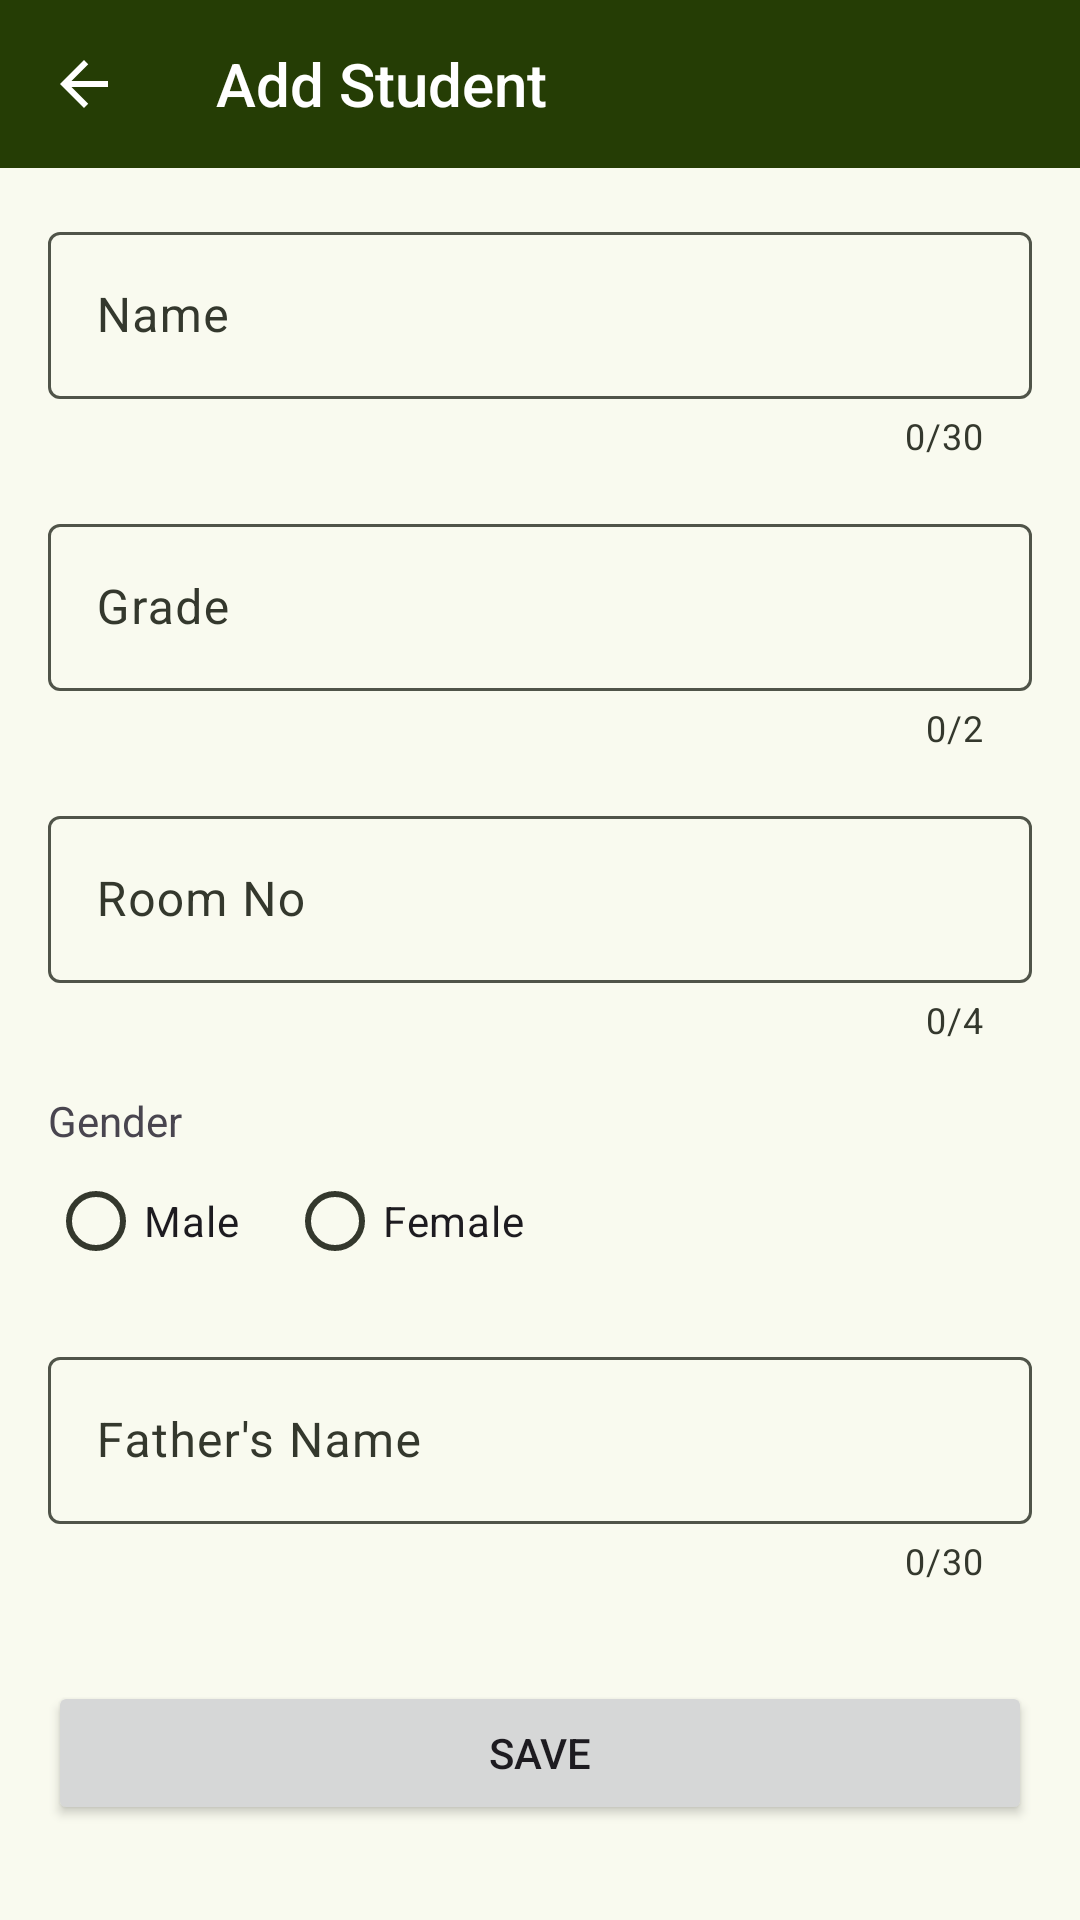

Here is an Android app screen rendered from its layout file. Give the layout XML and the strings, colors and styles it references.
<!-- AndroidManifest.xml: application theme Theme.SQLiteDatabase -->
<!-- res/layout/activity_add_student.xml -->
<?xml version="1.0" encoding="utf-8"?>
<androidx.constraintlayout.widget.ConstraintLayout xmlns:android="http://schemas.android.com/apk/res/android"
    xmlns:app="http://schemas.android.com/apk/res-auto"
    xmlns:tools="http://schemas.android.com/tools"
    android:id="@+id/main"
    android:layout_width="match_parent"
    android:layout_height="match_parent"
    tools:context=".view.AddStudentActivity">

    <Toolbar
        android:id="@+id/tbHome"
        android:layout_width="0dp"
        android:layout_height="wrap_content"
        android:background="?attr/colorPrimary"
        android:navigationIcon="@drawable/ic_back"
        android:title="Add Student"
        android:titleTextColor="?attr/colorOnPrimary"
        app:layout_constraintEnd_toEndOf="parent"
        app:layout_constraintStart_toStartOf="parent"
        app:layout_constraintTop_toTopOf="parent" />

    <ScrollView
        android:layout_width="0dp"
        android:layout_height="wrap_content"
        app:layout_constraintEnd_toEndOf="parent"
        app:layout_constraintStart_toStartOf="parent"
        app:layout_constraintTop_toBottomOf="@id/tbHome">

        <LinearLayout
            android:layout_width="match_parent"
            android:layout_height="wrap_content"
            android:layout_marginStart="16dp"
            android:layout_marginEnd="16dp"
            android:orientation="vertical">


            <com.google.android.material.textfield.TextInputLayout
                android:id="@+id/nameInputLayout"
                android:layout_width="match_parent"
                android:layout_height="wrap_content"
                android:layout_marginTop="16dp"
                android:hint="Name"
                app:counterEnabled="true"
                app:counterMaxLength="30"
                app:errorEnabled="true">

                <com.google.android.material.textfield.TextInputEditText
                    android:id="@+id/etName"
                    android:layout_width="match_parent"
                    android:layout_height="wrap_content"
                    android:inputType="textPersonName"
                    android:maxLength="30" />
            </com.google.android.material.textfield.TextInputLayout>

            <com.google.android.material.textfield.TextInputLayout
                android:id="@+id/gradeInputLayout"
                android:layout_width="match_parent"
                android:layout_height="wrap_content"
                android:layout_marginTop="16dp"
                android:hint="Grade"
                app:counterEnabled="true"
                app:counterMaxLength="2"
                app:errorEnabled="true"
                app:prefixText="Grade">

                <com.google.android.material.textfield.TextInputEditText
                    android:id="@+id/etGrade"
                    android:layout_width="match_parent"
                    android:layout_height="wrap_content"
                    android:inputType="text"
                    android:maxLength="2" />
            </com.google.android.material.textfield.TextInputLayout>

            <com.google.android.material.textfield.TextInputLayout
                android:id="@+id/roomInputLayout"
                android:layout_width="match_parent"
                android:layout_height="wrap_content"
                android:layout_marginTop="16dp"
                android:hint="Room No"
                app:counterEnabled="true"
                app:counterMaxLength="4"
                app:errorEnabled="true"
                app:prefixText="Room">

                <com.google.android.material.textfield.TextInputEditText
                    android:id="@+id/etRoomNo"
                    android:layout_width="match_parent"
                    android:layout_height="wrap_content"
                    android:inputType="text"
                    android:maxLength="4" />
            </com.google.android.material.textfield.TextInputLayout>

            <TextView
                android:id="@+id/tvGenderLabel"
                android:layout_width="wrap_content"
                android:layout_height="wrap_content"
                android:layout_marginTop="16dp"
                android:text="Gender" />

            <RadioGroup
                android:id="@+id/rgGender"
                android:layout_width="match_parent"
                android:layout_height="wrap_content"
                android:orientation="horizontal">

                <RadioButton
                    android:id="@+id/rbMale"
                    android:layout_width="wrap_content"
                    android:layout_height="wrap_content"
                    android:layout_marginEnd="16dp"
                    android:text="Male" />

                <RadioButton
                    android:id="@+id/rbFemale"
                    android:layout_width="wrap_content"
                    android:layout_height="wrap_content"
                    android:text="Female" />
            </RadioGroup>

            <TextView
                android:id="@+id/tvGenderError"
                android:layout_width="wrap_content"
                android:layout_height="wrap_content"
                android:text="Gender is required"
                android:textColor="?attr/colorError"
                android:visibility="gone" />

            <com.google.android.material.textfield.TextInputLayout
                android:id="@+id/fatherNameInputLayout"
                android:layout_width="match_parent"
                android:layout_height="wrap_content"
                android:layout_marginTop="16dp"
                app:counterEnabled="true"
                app:counterMaxLength="30"
                android:hint="Father's Name"
                app:errorEnabled="true">

                <com.google.android.material.textfield.TextInputEditText
                    android:id="@+id/etFatherName"
                    android:layout_width="match_parent"
                    android:layout_height="wrap_content"
                    android:inputType="textPersonName"
                    android:maxLength="30" />
            </com.google.android.material.textfield.TextInputLayout>

            <Button
                android:id="@+id/btSave"
                android:layout_width="match_parent"
                android:layout_height="wrap_content"
                android:layout_marginTop="32dp"
                android:text="Save" />

        </LinearLayout>
    </ScrollView>
</androidx.constraintlayout.widget.ConstraintLayout>
<!-- resources referenced by this layout -->
<resources>
  <!-- drawable ic_back (drawable) -->
  <vector xmlns:android="http://schemas.android.com/apk/res/android" android:autoMirrored="true" android:height="24dp" android:tint="@color/white " android:viewportHeight="24" android:viewportWidth="24" android:width="24dp">
        
      <path android:fillColor="@android:color/white" android:pathData="M20,11H7.83l5.59,-5.59L12,4l-8,8 8,8 1.41,-1.41L7.83,13H20v-2z"/>
      
  </vector>
  <style name="Theme.SQLiteDatabase" parent="Base.Theme.SQLiteDatabase" />
  <color name="white">#FFFFFFFF</color>
  <color name="md_theme_primary_mediumContrast">#253D05</color>
  <color name="md_theme_onPrimary_mediumContrast">#FFFFFF</color>
  <color name="md_theme_primaryContainer_mediumContrast">#5A7539</color>
  <color name="md_theme_onPrimaryContainer_mediumContrast">#FFFFFF</color>
  <color name="md_theme_secondary_mediumContrast">#303924</color>
  <color name="md_theme_onSecondary_mediumContrast">#FFFFFF</color>
  <color name="md_theme_secondaryContainer_mediumContrast">#667157</color>
  <color name="md_theme_onSecondaryContainer_mediumContrast">#FFFFFF</color>
  <color name="md_theme_tertiary_mediumContrast">#083D3A</color>
  <color name="md_theme_onTertiary_mediumContrast">#FFFFFF</color>
  <color name="md_theme_tertiaryContainer_mediumContrast">#477572</color>
  <color name="md_theme_onTertiaryContainer_mediumContrast">#FFFFFF</color>
  <color name="md_theme_error_mediumContrast">#740006</color>
  <color name="md_theme_onError_mediumContrast">#FFFFFF</color>
  <color name="md_theme_errorContainer_mediumContrast">#CF2C27</color>
  <color name="md_theme_onErrorContainer_mediumContrast">#FFFFFF</color>
  <color name="md_theme_background_mediumContrast">#F9FAEF</color>
  <color name="md_theme_onBackground_mediumContrast">#1A1C16</color>
  <color name="md_theme_surface_mediumContrast">#F9FAEF</color>
  <color name="md_theme_onSurface_mediumContrast">#0F120C</color>
  <color name="md_theme_surfaceVariant_mediumContrast">#E1E4D5</color>
  <color name="md_theme_onSurfaceVariant_mediumContrast">#34382D</color>
  <color name="md_theme_outline_mediumContrast">#505449</color>
  <color name="md_theme_outlineVariant_mediumContrast">#6B6F62</color>
  <color name="md_theme_inverseSurface_mediumContrast">#2F312A</color>
  <color name="md_theme_inverseOnSurface_mediumContrast">#F1F2E6</color>
  <color name="md_theme_inversePrimary_mediumContrast">#B1D18A</color>
  <color name="md_theme_primaryFixed_mediumContrast">#5A7539</color>
  <color name="md_theme_onPrimaryFixed_mediumContrast">#FFFFFF</color>
  <color name="md_theme_primaryFixedDim_mediumContrast">#425C23</color>
  <color name="md_theme_onPrimaryFixedVariant_mediumContrast">#FFFFFF</color>
  <color name="md_theme_secondaryFixed_mediumContrast">#667157</color>
  <color name="md_theme_onSecondaryFixed_mediumContrast">#FFFFFF</color>
  <color name="md_theme_secondaryFixedDim_mediumContrast">#4E5840</color>
  <color name="md_theme_onSecondaryFixedVariant_mediumContrast">#FFFFFF</color>
  <color name="md_theme_tertiaryFixed_mediumContrast">#477572</color>
  <color name="md_theme_onTertiaryFixed_mediumContrast">#FFFFFF</color>
  <color name="md_theme_tertiaryFixedDim_mediumContrast">#2E5C59</color>
  <color name="md_theme_onTertiaryFixedVariant_mediumContrast">#FFFFFF</color>
  <color name="md_theme_surfaceDim_mediumContrast">#C6C7BD</color>
  <color name="md_theme_surfaceBright_mediumContrast">#F9FAEF</color>
  <color name="md_theme_surfaceContainerLowest_mediumContrast">#FFFFFF</color>
  <color name="md_theme_surfaceContainerLow_mediumContrast">#F3F4E9</color>
  <color name="md_theme_surfaceContainer_mediumContrast">#E8E9DE</color>
  <color name="md_theme_surfaceContainerHigh_mediumContrast">#DCDED3</color>
  <color name="md_theme_surfaceContainerHighest_mediumContrast">#D1D3C8</color>
</resources>
